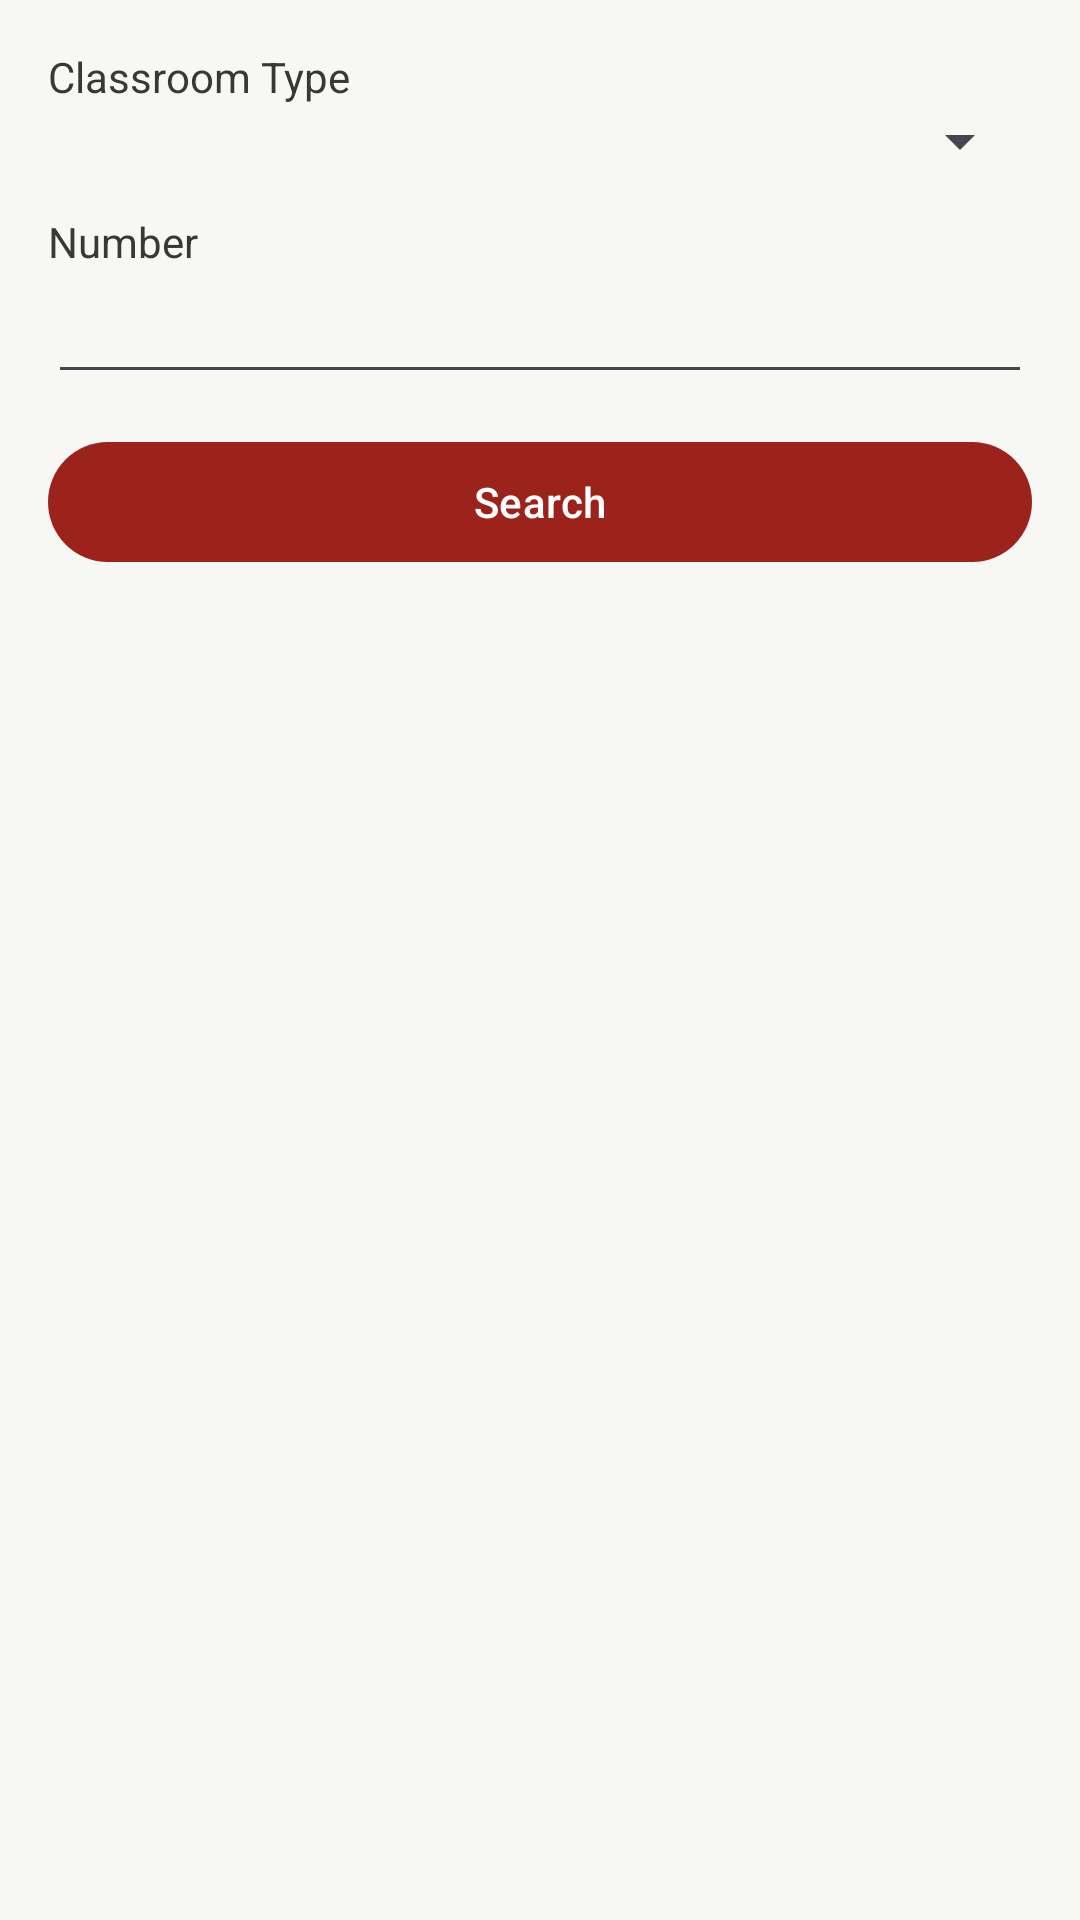

Produce the Android XML layout that renders to this screen, including the resource entries it uses.
<!-- AndroidManifest.xml: application theme Theme.Temp -->
<!-- res/layout/fragment_classroom.xml -->
<?xml version="1.0" encoding="utf-8"?>
<androidx.constraintlayout.widget.ConstraintLayout xmlns:android="http://schemas.android.com/apk/res/android"
    xmlns:app="http://schemas.android.com/apk/res-auto"
    android:layout_width="match_parent"
    android:layout_height="match_parent"
    android:padding="16dp">

    <TextView
        android:id="@+id/labelType"
        android:layout_width="wrap_content"
        android:layout_height="wrap_content"
        android:text="Classroom Type"
        android:textColor="#383838"
        app:layout_constraintStart_toStartOf="parent"
        app:layout_constraintTop_toTopOf="parent" />

    <Spinner
        android:id="@+id/typeSpinner"
        android:layout_width="0dp"
        android:layout_height="wrap_content"
        app:layout_constraintTop_toBottomOf="@id/labelType"
        app:layout_constraintStart_toStartOf="parent"
        app:layout_constraintEnd_toEndOf="parent" />

    <TextView
        android:id="@+id/labelNumber"
        android:layout_width="wrap_content"
        android:layout_height="wrap_content"
        android:layout_marginTop="12dp"
        android:text="Number"
        android:textColor="#383838"
        app:layout_constraintStart_toStartOf="parent"
        app:layout_constraintTop_toBottomOf="@id/typeSpinner" />

    <com.google.android.material.textfield.TextInputEditText
        android:id="@+id/numberInput"
        android:layout_width="0dp"
        android:layout_height="wrap_content"
        android:inputType="text"
        android:textColor="#383838"
        app:layout_constraintEnd_toEndOf="parent"
        app:layout_constraintStart_toStartOf="parent"
        app:layout_constraintTop_toBottomOf="@id/labelNumber" />

    <com.google.android.material.button.MaterialButton
        android:id="@+id/searchButton"
        android:layout_width="match_parent"
        android:layout_height="wrap_content"
        android:text="Search"
        app:backgroundTint="@color/accent"
        android:textColor="@color/white"
        app:layout_constraintTop_toBottomOf="@id/numberInput"
        android:layout_marginTop="12dp" />

    <ImageView
        android:id="@+id/classroomImage"
        android:layout_width="0dp"
        android:layout_height="0dp"
        android:scaleType="fitCenter"
        app:layout_constraintTop_toBottomOf="@id/searchButton"
        app:layout_constraintBottom_toTopOf="@id/statusTextView"
        app:layout_constraintStart_toStartOf="parent"
        app:layout_constraintEnd_toEndOf="parent"
        android:layout_marginTop="12dp"
        android:contentDescription="Classroom image" />

    <TextView
        android:id="@+id/statusTextView"
        android:layout_width="match_parent"
        android:layout_height="wrap_content"
        app:layout_constraintBottom_toBottomOf="parent"
        app:layout_constraintStart_toStartOf="parent"
        app:layout_constraintEnd_toEndOf="parent"
        android:gravity="center"
        android:textSize="14sp"
        android:paddingTop="8dp" />

</androidx.constraintlayout.widget.ConstraintLayout>
<!-- resources referenced by this layout -->
<resources>
  <color name="accent">#9C231B</color>
  <color name="white">#FFFFFFFF</color>
  <style name="Theme.Temp" parent="Base.Theme.Temp" />
  <style name="Base.Theme.Temp" parent="Theme.Material3.DayNight.NoActionBar">
          <item name="colorPrimary">@color/accent</item>
          <item name="colorSecondary">@color/accent</item>
          <item name="colorTertiary">@color/accent</item>
          <item name="android:colorBackground">@color/background</item>
          <item name="colorError">@color/error</item>
      </style>
  <color name="background">#F7F7F4</color>
  <color name="error">#E74C3C</color>
</resources>
